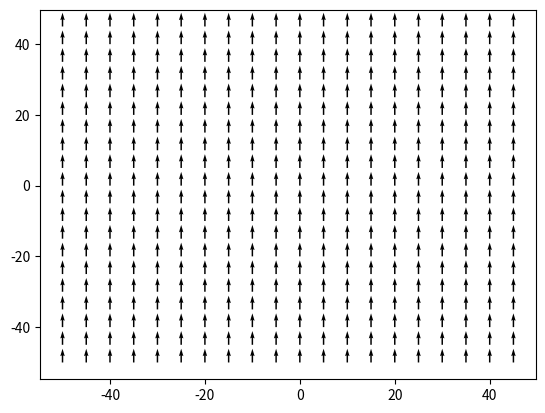
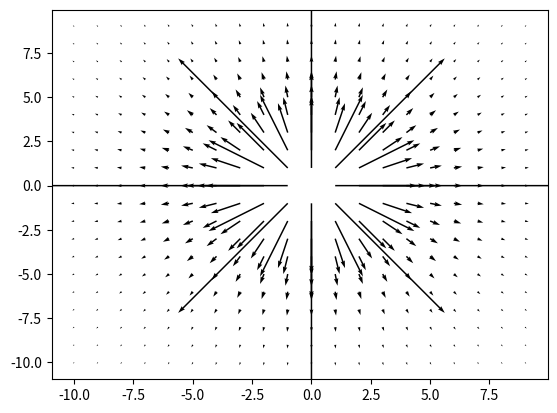
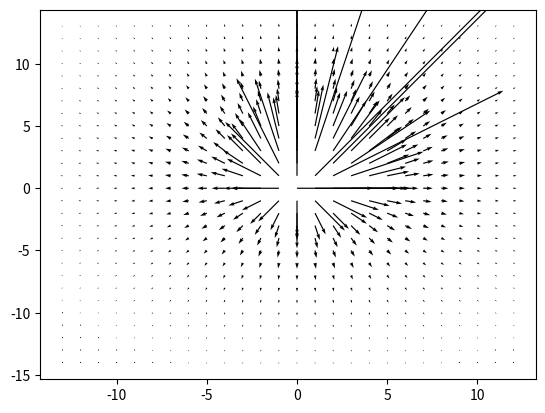
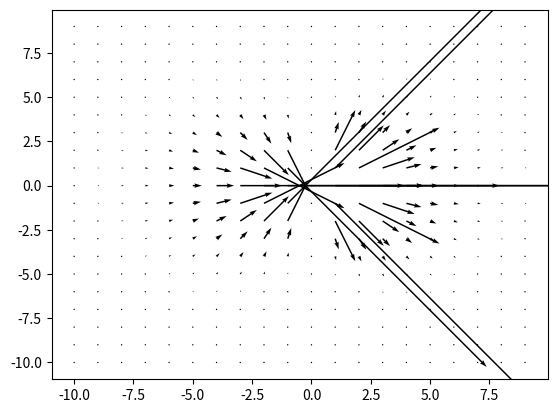

These figures' Python source, in order:
import matplotlib.pyplot as plt
import numpy as np

"""
PART A 1-3
"""
x = np.arange(-50,50,5) #setting a range for x values
y = np.arange(-50,50,5) #setting a range for y values

X,Y = np.meshgrid(x, y) #creating a grid for x and y values

u = 0 #setting the direction for x axis
v = 1 #setting the direction for y axis

fig, ax = plt.subplots() #creating the figure

ax.quiver(X,Y,u,v) 

plt.show()

"""
PART A 4-7
"""
def pointChargeFieldAt0(x, y):
    try:
        rSquared = x**2 + y**2
        k = 8.988 * (10**9)
        q = 63 * (10**-9)
        point = (k*q)/rSquared
        theta = np.arctan2(y,x);
        resultX = point * np.cos(theta)
        resultY = point * np.sin(theta)
        return (resultX, resultY)
    except ZeroDivisionError:
        return (0,0)

x = np.arange(-10,10,1) #setting a range for x values
y = np.arange(-10,10,1) #setting a range for y values

X,Y = np.meshgrid(x, y) #creating a grid for x and y values

u,v = pointChargeFieldAt0(X, Y)

fig, ax = plt.subplots() #creating the figure

ax.quiver(X,Y,u,v)

#contour(X,Y)

plt.show()

"""
PART A 8
"""
def pointChargeFieldAtAB(x, y, a, b):
    try:
        rSquared = (x-a)**2 + (y-b)**2
        k = 8.988 * (10**9)
        q = 63 * (10**-9)
        point = (k*q)/rSquared
        theta = np.arctan2(y,x);
        resultX = point * np.cos(theta)
        resultY = point * np.sin(theta)
        return (resultX, resultY)
    except ZeroDivisionError:
        return (0,0)

A,B = 3,4
x = np.arange(-10-A,10+A,1) #setting a range for x values
y = np.arange(-10-B,10+B,1) #setting a range for y values

X,Y = np.meshgrid(x, y) #creating a grid for x and y values

u,v = pointChargeFieldAtAB(X, Y, 1, 2)

fig, ax = plt.subplots() #creating the figure

ax.quiver(X,Y,u,v)

#contour(X,Y)

plt.show()
    
"""
PART B 2
"""
def electricDipoleField(x, y, d):
    x1,y1 = pointChargeFieldAtAB(x, y, d/2, 0)
    x2,y2 = pointChargeFieldAtAB(x, y, -d/2, 0)
    resultX = x1 - x2
    resultY= y1 - y2
    return  (resultX, resultY)

"""
PART B 3-4
"""
x = np.arange(-10,10,1) #setting a range for x values
y = np.arange(-10,10,1) #setting a range for y values
d = 2 * (10**-6)

X,Y = np.meshgrid(x, y) #creating a grid for x and y values

u,v = electricDipoleField(X, Y, d)

fig, ax = plt.subplots() #creating the figure

ax.quiver(X,Y,u,v)

#plt.contour(X,Y,Z)

plt.show()

"""
PART B 5
"""
# contour(X,Y,Z) - potential lines
